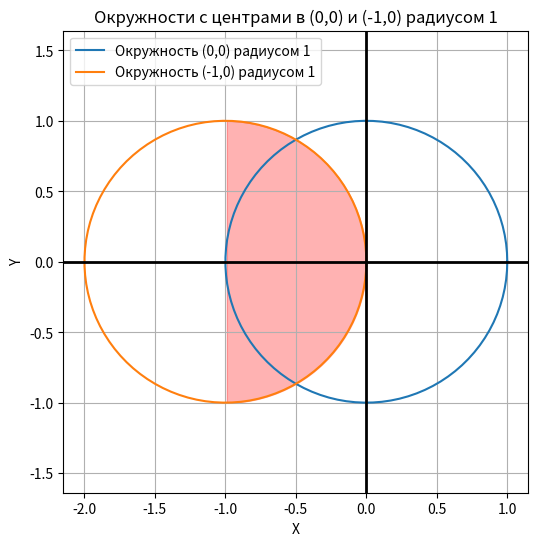

This chart was generated by the following Python code:
import matplotlib.pyplot as plt
import numpy as np

theta = np.linspace(0, 2 * np.pi, 100)

# Координаты x и y для окружности радиусом 1 с центром в (0,0)
x1 = np.cos(theta)
y1 = np.sin(theta)

# Координаты x и y для окружности радиусом 1 с центром в (-1,0)
x2 = np.cos(theta) - 1
y2 = np.sin(theta)   # Смещаем центр окружности вниз на 1 по оси ординат

# Строим графики окружностей и осей
plt.figure(figsize=(6, 6))  # чтобы график был круглым
plt.plot(x1, y1, label="Окружность (0,0) радиусом 1")
plt.plot(x2, y2, label="Окружность (-1,0) радиусом 1")
intersection_x = np.linspace(-1, 0, 100)
intersection_y = np.sqrt(1 - (intersection_x + 1)**2)
intersection_z = np.sqrt(1 - (intersection_x)**2)
plt.fill_between(intersection_x, -intersection_y, intersection_y,
                 -intersection_z, color='red', alpha=0.3)
plt.axhline(0, color='black', linewidth=2)  # Горизонтальная ось (x)
plt.axvline(0, color='black', linewidth=2)  # Вертикальная ось (y)
plt.xlabel("X")
plt.ylabel("Y")
plt.title("Окружности с центрами в (0,0) и (-1,0) радиусом 1")
plt.legend()
plt.grid(True)
# устанавливаем равное масштабирование осей
# для корректного отображения окружностей
plt.gca().set_aspect('equal', adjustable='datalim')
plt.show()
